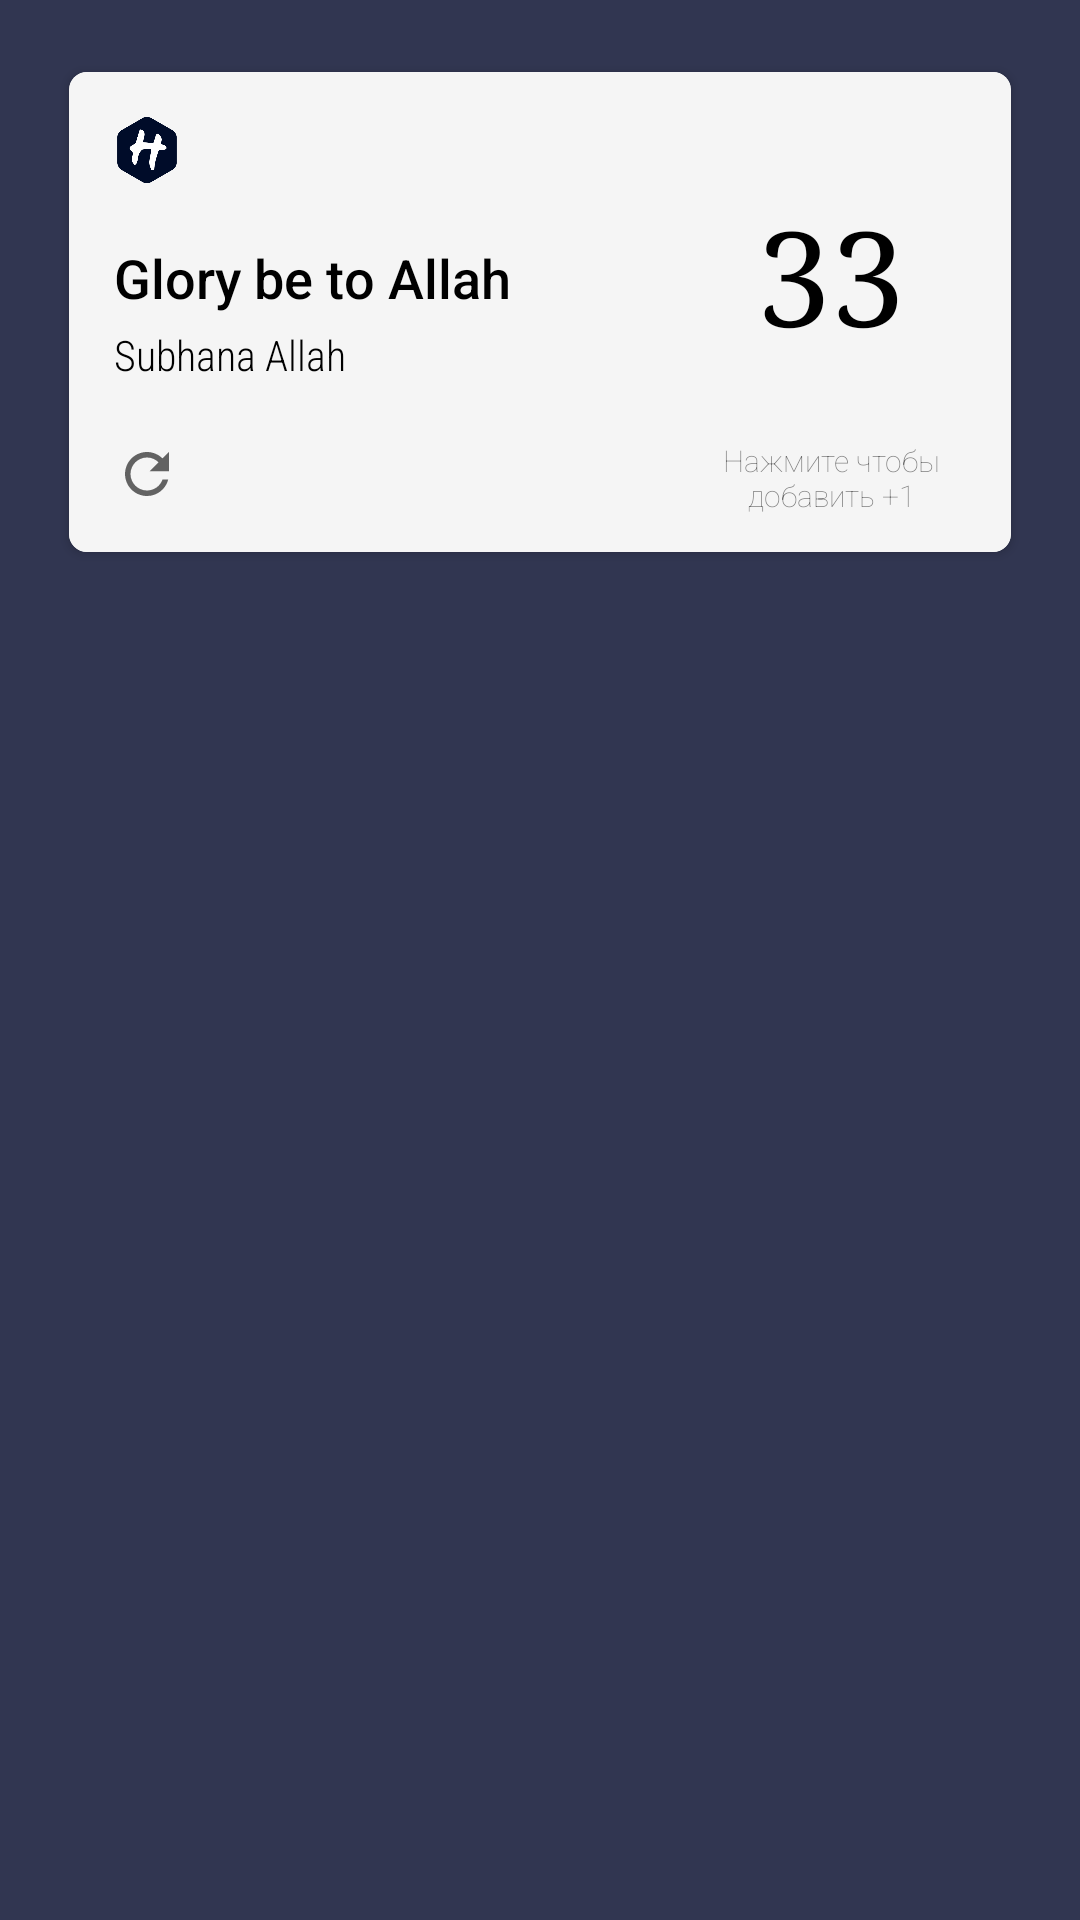

Write the Android layout XML for this screen, with the resource values it uses.
<!-- AndroidManifest.xml: application theme Theme.TasbihNamaz -->
<!-- res/layout/activity_zika_counter.xml -->
<?xml version="1.0" encoding="utf-8"?>
<LinearLayout xmlns:android="http://schemas.android.com/apk/res/android"
    xmlns:app="http://schemas.android.com/apk/res-auto"
    xmlns:tools="http://schemas.android.com/tools"
    android:layout_width="match_parent"
    android:layout_height="match_parent"
    android:background="#313651">

    

    <androidx.cardview.widget.CardView
        android:id="@+id/cardviiew"
        android:layout_width="match_parent"
        android:layout_height="170dp"
        android:layout_marginLeft="19dp"
        android:layout_marginTop="19dp"
        android:layout_marginRight="19dp"
        android:onClick="cardview"
        app:cardCornerRadius="6dp"
        app:cardElevation="2dp"
        app:cardUseCompatPadding="true">

        <LinearLayout
            android:layout_width="match_parent"
            android:layout_height="match_parent"
            android:background="@drawable/button_one"
            android:baselineAligned="false"
            android:clickable="true"
            android:focusable="true"
            android:foreground="?android:attr/selectableItemBackground"
            android:orientation="horizontal">

            <LinearLayout
                android:layout_width="match_parent"
                android:layout_height="wrap_content">

                <LinearLayout
                    android:layout_width="0dp"
                    android:layout_height="match_parent"
                    android:layout_weight="1"
                    android:baselineAligned="false"
                    android:orientation="horizontal">

                    <LinearLayout
                        android:layout_width="0dp"
                        android:layout_height="wrap_content"
                        android:layout_weight="1"
                        android:orientation="vertical"
                        android:padding="15dp"
                        tools:ignore="NestedWeights">

                        <LinearLayout
                            android:layout_width="match_parent"
                            android:layout_height="wrap_content"
                            android:gravity="center_vertical"
                            android:orientation="horizontal">

                            <ImageView
                                android:layout_width="22dp"
                                android:layout_height="22dp"
                                android:gravity="center_vertical"
                                android:src="@drawable/clocol"
                                android:textAppearance="@style/TextAppearance.AppCompat.Subhead"
                                app:fontFamily="sans-serif-medium" />
                        </LinearLayout>

                        <View
                            android:layout_width="0dp"
                            android:layout_height="0dp"
                            android:layout_weight="1" />

                        <TextView
                            android:layout_width="match_parent"
                            android:layout_height="wrap_content"
                            android:text="Glory be to Allah"
                            android:textAppearance="@style/TextAppearance.AppCompat.Medium"
                            android:textColor="@color/black"
                            android:textSize="18sp"
                            app:fontFamily="sans-serif-medium" />

                        <TextView
                            android:layout_width="match_parent"
                            android:layout_height="wrap_content"
                            android:layout_marginTop="4dp"
                            android:text="Subhana Allah"
                            android:textAppearance="@style/TextAppearance.AppCompat.Small"
                            android:textColor="@color/black"
                            android:textSize="14sp"
                            app:fontFamily="sans-serif-condensed-light" />

                        <View
                            android:layout_width="0dp"
                            android:layout_height="0dp"
                            android:layout_weight="1" />

                        <LinearLayout
                            android:layout_width="match_parent"
                            android:layout_height="wrap_content"
                            android:gravity="center_vertical"
                            android:orientation="horizontal">

                            <ImageView
                                android:id="@+id/refresh"
                                android:layout_width="22dp"
                                android:layout_height="22dp"
                                android:layout_gravity="center"
                                android:gravity="center_vertical"
                                android:src="@drawable/ic_baseline_refresh_24"
                                android:textColor="@color/black"
                                app:fontFamily="sans-serif-medium" />
                        </LinearLayout>
                    </LinearLayout>

                </LinearLayout>

                <FrameLayout
                    android:layout_width="120dp"
                    android:layout_height="match_parent">

                    <LinearLayout
                        android:layout_width="match_parent"
                        android:layout_height="match_parent"
                        android:gravity="center"
                        android:orientation="vertical"
                        android:padding="4dp">

                        <View
                            android:layout_width="match_parent"
                            android:layout_height="8dp" />

                        <View
                            android:layout_width="0dp"
                            android:layout_height="0dp"
                            android:layout_weight="1" />

                        <TextView
                            android:id="@+id/display"
                            android:layout_width="match_parent"
                            android:layout_height="wrap_content"
                            android:layout_gravity="center"
                            android:fontFamily="serif"
                            android:gravity="center"
                            android:lines="1"
                            android:text="33"
                            android:textAlignment="center"
                            android:textColor="@color/black"
                            android:textSize="44sp" />

                        <View
                            android:layout_width="0dp"
                            android:layout_height="0dp"
                            android:layout_weight="1" />

                        <TextView
                            android:layout_width="wrap_content"
                            android:layout_height="wrap_content"
                            android:layout_marginStart="8dp"
                            android:layout_marginEnd="8dp"
                            android:gravity="center"
                            android:lines="2"
                            android:text="Нажмите чтобы добавить +1"
                            android:textSize="10sp"
                            app:fontFamily="sans-serif-thin" />

                        <View
                            android:layout_width="match_parent"
                            android:layout_height="8dp" />

                    </LinearLayout>
                </FrameLayout>

            </LinearLayout>

            <FrameLayout
                android:layout_width="match_parent"
                android:layout_height="match_parent">

                <ImageView
                    android:id="@+id/btn_add"
                    android:layout_width="match_parent"
                    android:layout_height="match_parent"
                    android:background="@drawable/button_one"
                    android:baselineAligned="false"
                    android:clickable="true"
                    android:focusable="true"
                    android:onClick="btnAction" />

            </FrameLayout>
        </LinearLayout>


    </androidx.cardview.widget.CardView>


</LinearLayout>
<!-- resources referenced by this layout -->
<resources>
  <color name="black">#FF000000</color>
  <!-- drawable button_one (drawable) -->
  <?xml version="1.0" encoding="utf-8"?>
  <ripple
      xmlns:android="http://schemas.android.com/apk/res/android"
      xmlns:tools="http://schemas.android.com/tools"
      android:color="#2196f3"
      tools:targetApi="lollipop">
      <item android:id="@android:id/mask"
          tools:ignore="NewApi">
          <shape android:shape="rectangle">
              <solid android:color="#2196f3" />
              <corners android:radius="1dp" />
          </shape>
      </item>
  
      <item android:id="@android:id/background">
          <shape android:shape="rectangle">
              <solid android:color="#f5f5f5"/>
              <corners android:radius="1dp" />
          </shape>
      </item>
  </ripple>
  <!-- drawable clocol: png bitmap (drawable, 8764 bytes) -->
  <!-- drawable ic_baseline_refresh_24 (drawable) -->
  <vector xmlns:android="http://schemas.android.com/apk/res/android"
      android:width="24dp"
      android:height="24dp"
      android:viewportWidth="24"
      android:viewportHeight="24"
      android:tint="?attr/colorControlNormal">
    <path
        android:fillColor="@color/action_button_negative_ios_dialog"
        android:pathData="M17.65,6.35C16.2,4.9 14.21,4 12,4c-4.42,0 -7.99,3.58 -7.99,8s3.57,8 7.99,8c3.73,0 6.84,-2.55 7.73,-6h-2.08c-0.82,2.33 -3.04,4 -5.65,4 -3.31,0 -6,-2.69 -6,-6s2.69,-6 6,-6c1.66,0 3.14,0.69 4.22,1.78L13,11h7V4l-2.35,2.35z"/>
  </vector>
  <style name="Theme.TasbihNamaz" parent="Theme.MaterialComponents.DayNight.DarkActionBar">
          
          <item name="colorPrimary">@color/purple_500</item>
          <item name="colorPrimaryVariant">@color/purple_700</item>
          <item name="colorOnPrimary">@color/white</item>
          
          <item name="colorSecondary">@color/teal_200</item>
          <item name="colorSecondaryVariant">@color/teal_700</item>
          <item name="colorOnSecondary">@color/black</item>
          
          <item name="android:statusBarColor" tools:targetApi="l">?attr/colorPrimaryVariant</item>
          
      </style>
  <color name="action_button_negative_ios_dialog">#FA3826</color>
  <color name="purple_500">#FF6200EE</color>
  <color name="purple_700">#FF3700B3</color>
  <color name="white">#FFFFFFFF</color>
  <color name="teal_200">#FF03DAC5</color>
  <color name="teal_700">#FF018786</color>
</resources>
